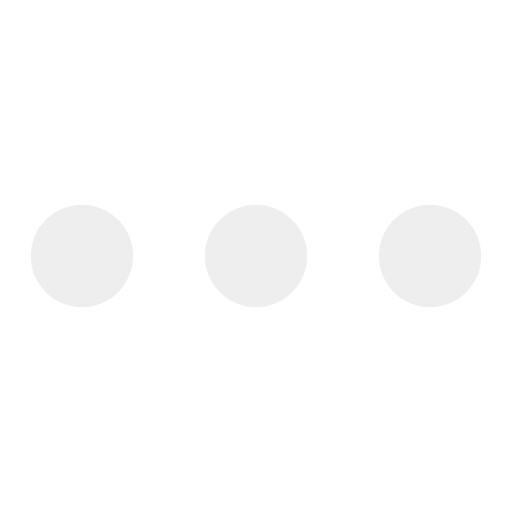
t = 0.00 s
t = 0.94 s: frame unchanged from t = 0.00 s, image omitted
t = 2.03 s: frame unchanged from t = 0.00 s, image omitted
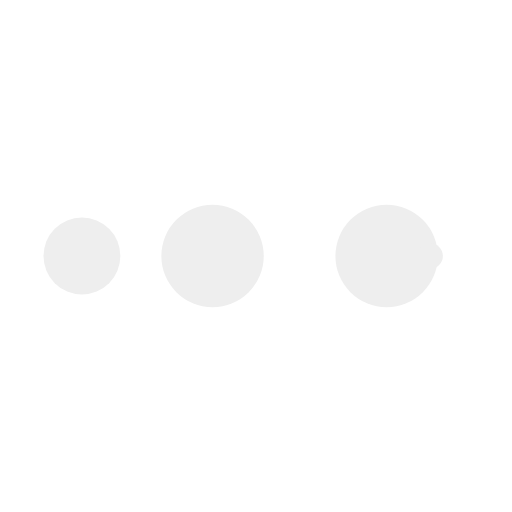
t = 2.97 s
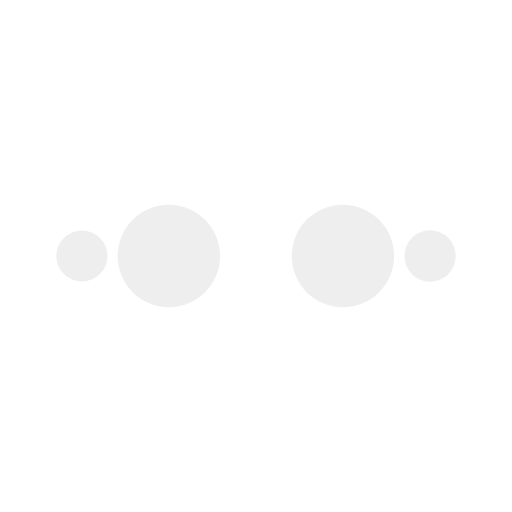
t = 4.06 s
t = 5.00 s: frame unchanged from t = 0.00 s, image omitted

The animated SVG that drew these frames (rendered in a browser with its animation timeline set to each time). Animation: 50 SMIL elements (animate=50); one cycle of 5.00 s.

<?xml version="1.0" encoding="utf-8"?>
<svg width='140px' height='140px' xmlns="http://www.w3.org/2000/svg" viewBox="0 0 100 100" preserveAspectRatio="xMidYMid" class="uil-ellipsis">
  <rect x="0" y="0" width="100" height="100" fill="none" class="bk"></rect>
  <circle cx="16" cy="50" r="10" fill="#EEEEEE">
    <animate id="anir11" attributeName="r" from="0" to="10" begin="0s;anir14.end" dur="0.625s" fill="freeze"></animate>
    <animate id="anir12" attributeName="r" from="10" to="10" begin="anir11.end" dur="3.125s" fill="freeze"></animate>
    <animate id="anir13" attributeName="r" from="10" to="0" begin="anir12.end" dur="0.625s" fill="freeze"></animate>
    <animate id="anir14" attributeName="r" from="0" to="0" begin="anir13.end" dur="0.625s" fill="freeze"></animate>
    <animate id="anix11" attributeName="cx" from="16" to="16" begin="0s;anix18.end" dur="0.625s" fill="freeze"></animate>
    <animate id="anix12" attributeName="cx" from="16" to="16" begin="anix11.end" dur="0.625s" fill="freeze"></animate>
    <animate id="anix13" attributeName="cx" from="16" to="50" begin="anix12.end" dur="0.625s" fill="freeze"></animate>
    <animate id="anix14" attributeName="cx" from="50" to="50" begin="anix13.end" dur="0.625s" fill="freeze"></animate>
    <animate id="anix10" attributeName="cx" from="50" to="84" begin="anix14.end" dur="0.625s" fill="freeze"></animate>
    <animate id="anix16" attributeName="cx" from="84" to="84" begin="anix10.end" dur="0.625s" fill="freeze"></animate>
    <animate id="anix17" attributeName="cx" from="84" to="84" begin="anix16.end" dur="0.625s" fill="freeze"></animate>
    <animate id="anix18" attributeName="cx" from="84" to="16" begin="anix17.end" dur="0.625s" fill="freeze"></animate>
  </circle>
  <circle cx="50" cy="50" r="10" fill="#EEEEEE">
    <animate id="anir21" attributeName="r" from="10" to="10" begin="0s;anir25.end" dur="2.5s" fill="freeze"></animate>
    <animate id="anir22" attributeName="r" from="10" to="0" begin="anir21.end" dur="0.625s" fill="freeze"></animate>
    <animate id="anir23" attributeName="r" from="0" to="0" begin="anir22.end" dur="0.625s" fill="freeze"></animate>
    <animate id="anir24" attributeName="r" from="0" to="10" begin="anir23.end" dur="0.625s" fill="freeze"></animate>
    <animate id="anir25" attributeName="r" from="10" to="10" begin="anir24.end" dur="0.625s" fill="freeze"></animate>
    <animate id="anix21" attributeName="cx" from="16" to="50" begin="0s;anix28.end" dur="0.625s" fill="freeze"></animate>
    <animate id="anix22" attributeName="cx" from="50" to="50" begin="anix21.end" dur="0.625s" fill="freeze"></animate>
    <animate id="anix23" attributeName="cx" from="50" to="84" begin="anix22.end" dur="0.625s" fill="freeze"></animate>
    <animate id="anix24" attributeName="cx" from="84" to="84" begin="anix23.end" dur="0.625s" fill="freeze"></animate>
    <animate id="anix25" attributeName="cx" from="84" to="84" begin="anix24.end" dur="0.625s" fill="freeze"></animate>
    <animate id="anix26" attributeName="cx" from="84" to="16" begin="anix25.end" dur="0.625s" fill="freeze"></animate>
    <animate id="anix27" attributeName="cx" from="16" to="16" begin="anix26.end" dur="0.625s" fill="freeze"></animate>
    <animate id="anix28" attributeName="cx" from="16" to="16" begin="anix27.end" dur="0.625s" fill="freeze"></animate>
  </circle>
  <circle cx="84" cy="50" r="10" fill="#EEEEEE">
    <animate id="anir31" attributeName="r" from="10" to="10" begin="0s;anir35.end" dur="1.25s" fill="freeze"></animate>
    <animate id="anir32" attributeName="r" from="10" to="0" begin="anir31.end" dur="0.625s" fill="freeze"></animate>
    <animate id="anir33" attributeName="r" from="0" to="0" begin="anir32.end" dur="0.625s" fill="freeze"></animate>
    <animate id="anir34" attributeName="r" from="0" to="10" begin="anir33.end" dur="0.625s" fill="freeze"></animate>
    <animate id="anir35" attributeName="r" from="10" to="10" begin="anir34.end" dur="1.875s" fill="freeze"></animate>
    <animate id="anix31" attributeName="cx" from="50" to="84" begin="0s;anix38.end" dur="0.625s" fill="freeze"></animate>
    <animate id="anix32" attributeName="cx" from="84" to="84" begin="anix31.end" dur="0.625s" fill="freeze"></animate>
    <animate id="anix33" attributeName="cx" from="84" to="84" begin="anix32.end" dur="0.625s" fill="freeze"></animate>
    <animate id="anix34" attributeName="cx" from="84" to="16" begin="anix33.end" dur="0.625s" fill="freeze"></animate>
    <animate id="anix35" attributeName="cx" from="16" to="16" begin="anix34.end" dur="0.625s" fill="freeze"></animate>
    <animate id="anix36" attributeName="cx" from="16" to="16" begin="anix35.end" dur="0.625s" fill="freeze"></animate>
    <animate id="anix37" attributeName="cx" from="16" to="50" begin="anix36.end" dur="0.625s" fill="freeze"></animate>
    <animate id="anix38" attributeName="cx" from="50" to="50" begin="anix37.end" dur="0.625s" fill="freeze"></animate>
  </circle>
  <circle cx="84" cy="50" r="10" fill="#EEEEEE">
    <animate id="anir41" attributeName="r" from="10" to="0" begin="0s;anir44.end" dur="0.625s" fill="freeze"></animate>
    <animate id="anir42" attributeName="r" from="0" to="0" begin="anir41.end" dur="0.625s" fill="freeze"></animate>
    <animate id="anir43" attributeName="r" from="0" to="10" begin="anir42.end" dur="0.625s" fill="freeze"></animate>
    <animate id="anir44" attributeName="r" from="10" to="10" begin="anir43.end" dur="3.125s" fill="freeze"></animate>
    <animate id="anix41" attributeName="cx" from="84" to="84" begin="0s;anix48.end" dur="0.625s" fill="freeze"></animate>
    <animate id="anix42" attributeName="cx" from="84" to="16" begin="anix41.end" dur="0.625s" fill="freeze"></animate>
    <animate id="anix43" attributeName="cx" from="16" to="16" begin="anix42.end" dur="0.625s" fill="freeze"></animate>
    <animate id="anix44" attributeName="cx" from="16" to="16" begin="anix43.end" dur="0.625s" fill="freeze"></animate>
    <animate id="anix45" attributeName="cx" from="16" to="50" begin="anix44.end" dur="0.625s" fill="freeze"></animate>
    <animate id="anix46" attributeName="cx" from="50" to="50" begin="anix45.end" dur="0.625s" fill="freeze"></animate>
    <animate id="anix47" attributeName="cx" from="50" to="84" begin="anix46.end" dur="0.625s" fill="freeze"></animate>
    <animate id="anix48" attributeName="cx" from="84" to="84" begin="anix47.end" dur="0.625s" fill="freeze"></animate>
  </circle>
</svg>
